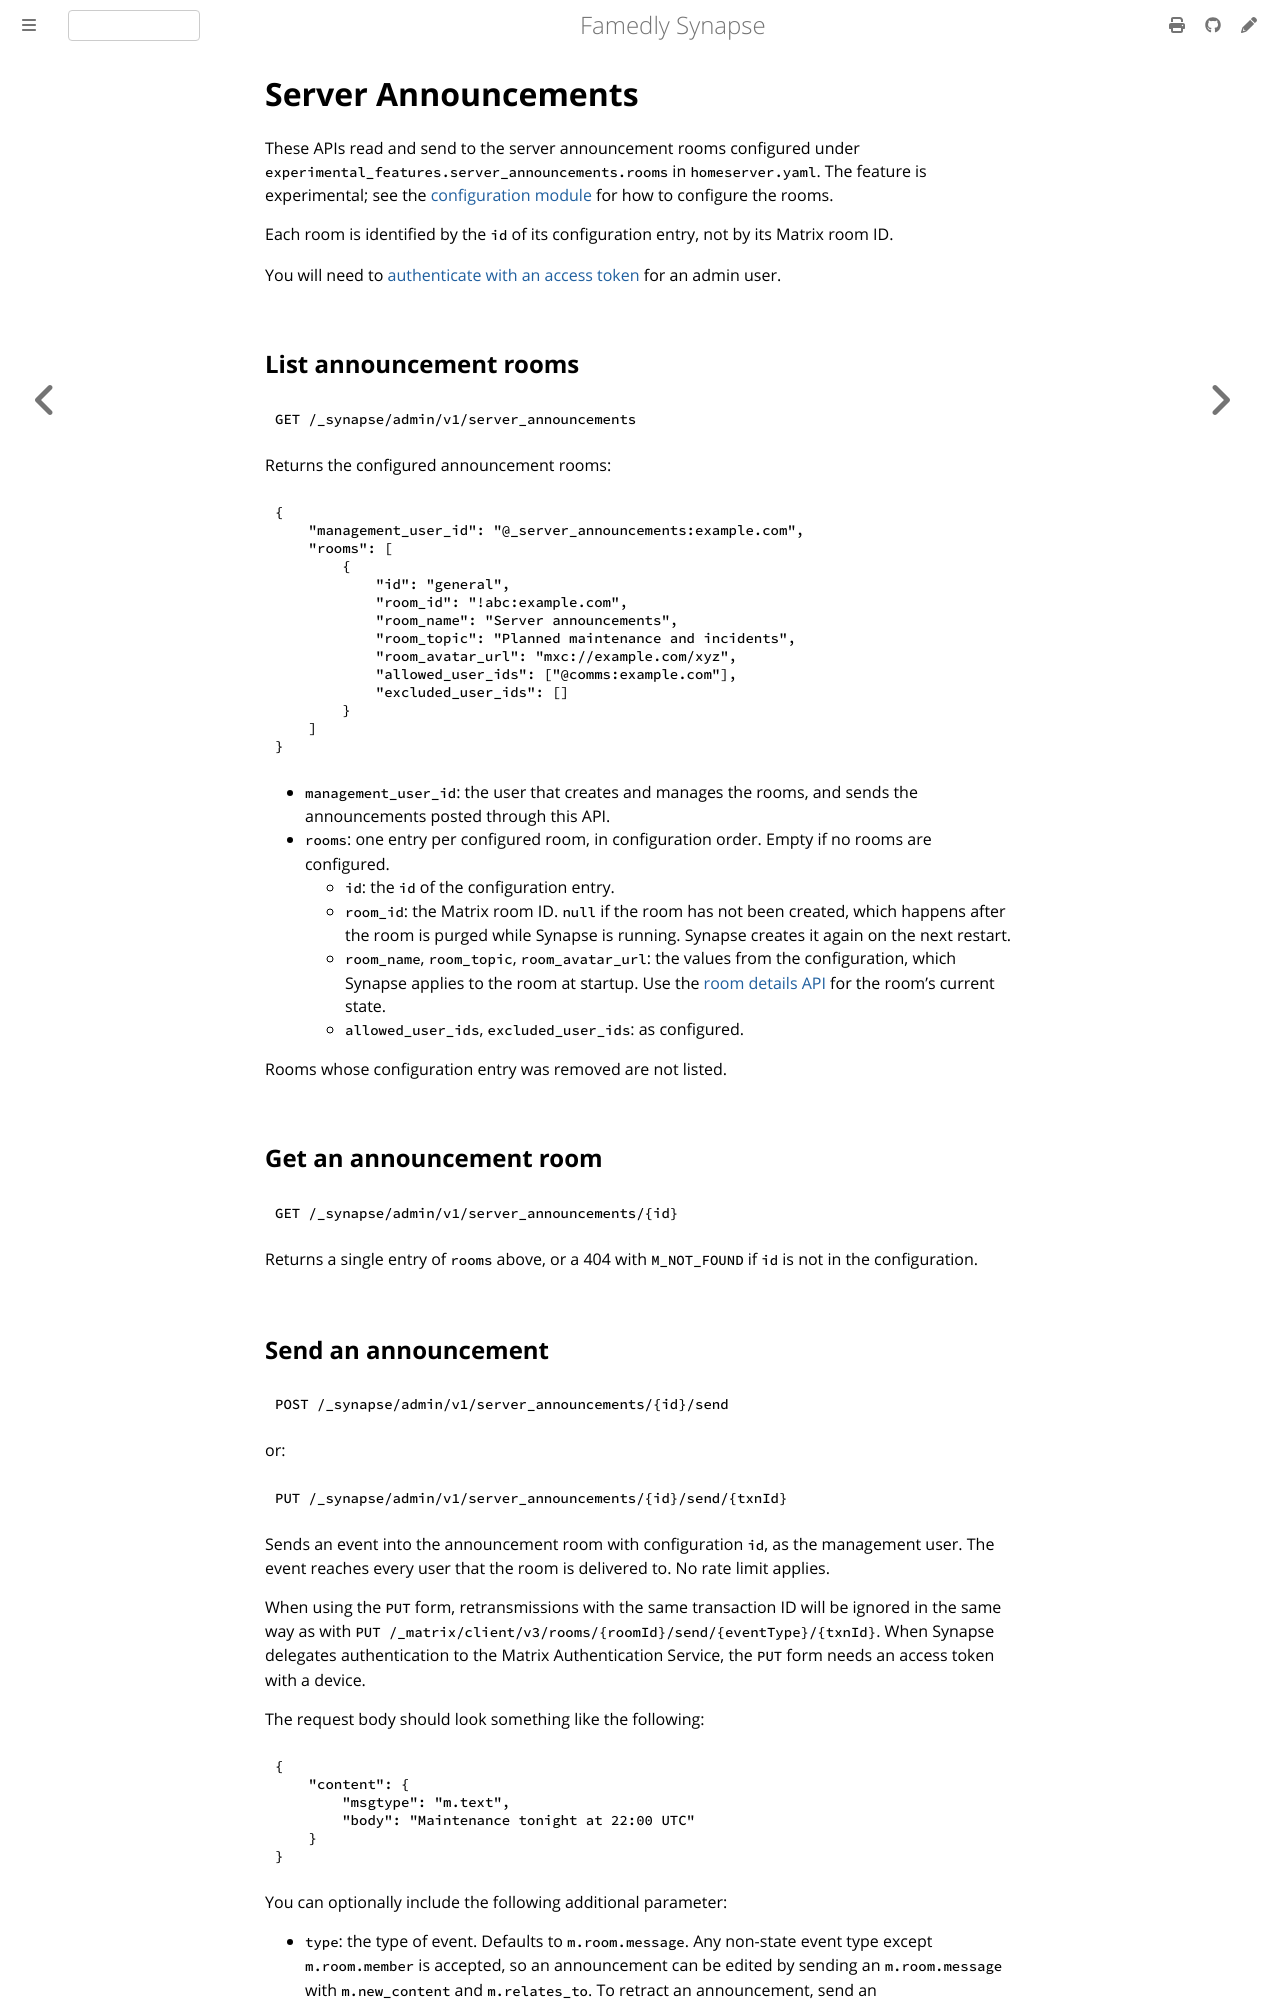

repository: famedly/synapse · page: 1.166/admin_api/server_announcements.html · generator: mdbook

# Server Announcements

These APIs read and send to the server announcement rooms configured under
`experimental_features.server_announcements.rooms` in `homeserver.yaml`. The
feature is experimental; see the
[configuration module](https://github.com/element-hq/synapse/blob/develop/synapse/config/server_announcements.py)
for how to configure the rooms.

Each room is identified by the `id` of its configuration entry, not by its
Matrix room ID.

You will need to
[authenticate with an access token](https://element-hq.github.io/synapse/latest/usage/administration/admin_api/#authenticate-as-a-server-admin)
for an admin user.

## List announcement rooms

```
GET /_synapse/admin/v1/server_announcements
```

Returns the configured announcement rooms:

```json
{
    "management_user_id": "@_server_announcements:example.com",
    "rooms": [
        {
            "id": "general",
            "room_id": "!abc:example.com",
            "room_name": "Server announcements",
            "room_topic": "Planned maintenance and incidents",
            "room_avatar_url": "mxc://example.com/xyz",
            "allowed_user_ids": ["@comms:example.com"],
            "excluded_user_ids": []
        }
    ]
}
```

* `management_user_id`: the user that creates and manages the rooms, and sends
  the announcements posted through this API.
* `rooms`: one entry per configured room, in configuration order. Empty if no
  rooms are configured.
  * `id`: the `id` of the configuration entry.
  * `room_id`: the Matrix room ID. `null` if the room has not been created,
    which happens after the room is purged while Synapse is running. Synapse
    creates it again on the next restart.
  * `room_name`, `room_topic`, `room_avatar_url`: the values from the
    configuration, which Synapse applies to the room at startup. Use the
    [room details API](rooms.md#room-details-api) for the room's current state.
  * `allowed_user_ids`, `excluded_user_ids`: as configured.

Rooms whose configuration entry was removed are not listed.

## Get an announcement room

```
GET /_synapse/admin/v1/server_announcements/{id}
```

Returns a single entry of `rooms` above, or a 404 with `M_NOT_FOUND` if `id` is
not in the configuration.
